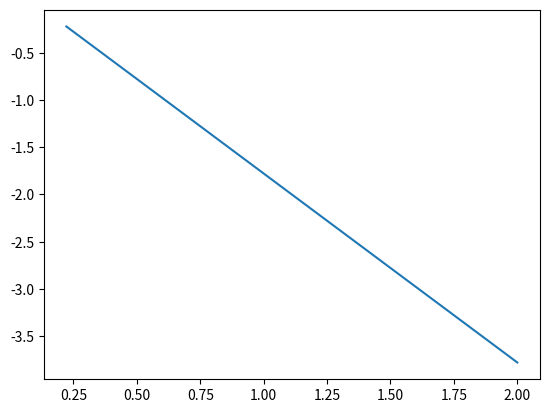

Generate this figure with matplotlib:
# Ejercicio1
# A partir de los arrays x y fx calcule la segunda derivada de fx con respecto a x. 
# Esto lo debe hacer sin usar ciclos 'for' ni 'while'.
# Guarde esta segunda derivada en funcion de x en una grafica llamada 'segunda.png'

import numpy as np
import matplotlib
matplotlib.use('Agg')
import matplotlib.pyplot as plt

x = np.linspace(0,2.,10)
fx = np.array([0., 0.0494, 0.1975, 0.4444, 0.7901,1.2346 , 1.7778, 2.4198, 3.1605, 4.])
def deriva(fx, x):
    h = x[1]-x[0]
    dxp = np.copy(fx[:-1])
    dxm = np.copy(fx[1:])
    derivada = (dxp-dxm)/h
    return derivada
f2x = deriva(fx,x)
plt.plot(x[1:], f2x)
plt.savefig('segunda.png')
    



